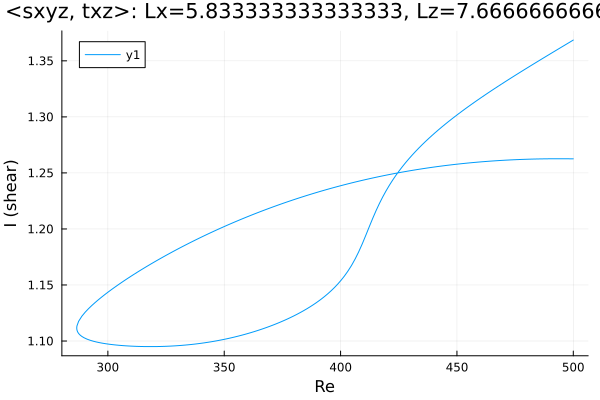

The data file committed next to this chart (first rows):
Re, shear
500.0, 1.369
498.6, 1.367
497.2, 1.365
495.8, 1.363
494.4, 1.362
493, 1.36
491.6, 1.358
490.1, 1.356
488.7, 1.354
487.3, 1.353
485.9, 1.351
484.5, 1.349
483.1, 1.347
481.7, 1.346
480.2, 1.344
478.8, 1.342
477.4, 1.34
476, 1.338
474.6, 1.336
473.2, 1.335
471.8, 1.333
470.3, 1.331
468.9, 1.329
467.5, 1.327
466.1, 1.325
464.7, 1.323
463.3, 1.321
461.9, 1.319
460.4, 1.317
459, 1.315
457.6, 1.313
456.2, 1.311
454.8, 1.309
453.4, 1.307
452, 1.305
450.5, 1.303
449.1, 1.3
447.7, 1.298
446.3, 1.296
444.9, 1.293
443.5, 1.291
442.1, 1.288
440.6, 1.286
439.2, 1.283
437.8, 1.281
436.4, 1.278
435, 1.275
433.6, 1.272
432.2, 1.269
430.7, 1.266
429.3, 1.263
427.9, 1.259
426.5, 1.255
425.1, 1.252
423.7, 1.248
422.3, 1.243
420.9, 1.239
419.5, 1.234
418.1, 1.228
416.7, 1.223
... 305 more rows
